Run: headless pygame with SDL's dummy video driver; simulated clock (each Clock.tick advances the game by its frame time, no real sleeping); random seed 0; keys injected as events and as key.get_pressed() state; no mouse input.
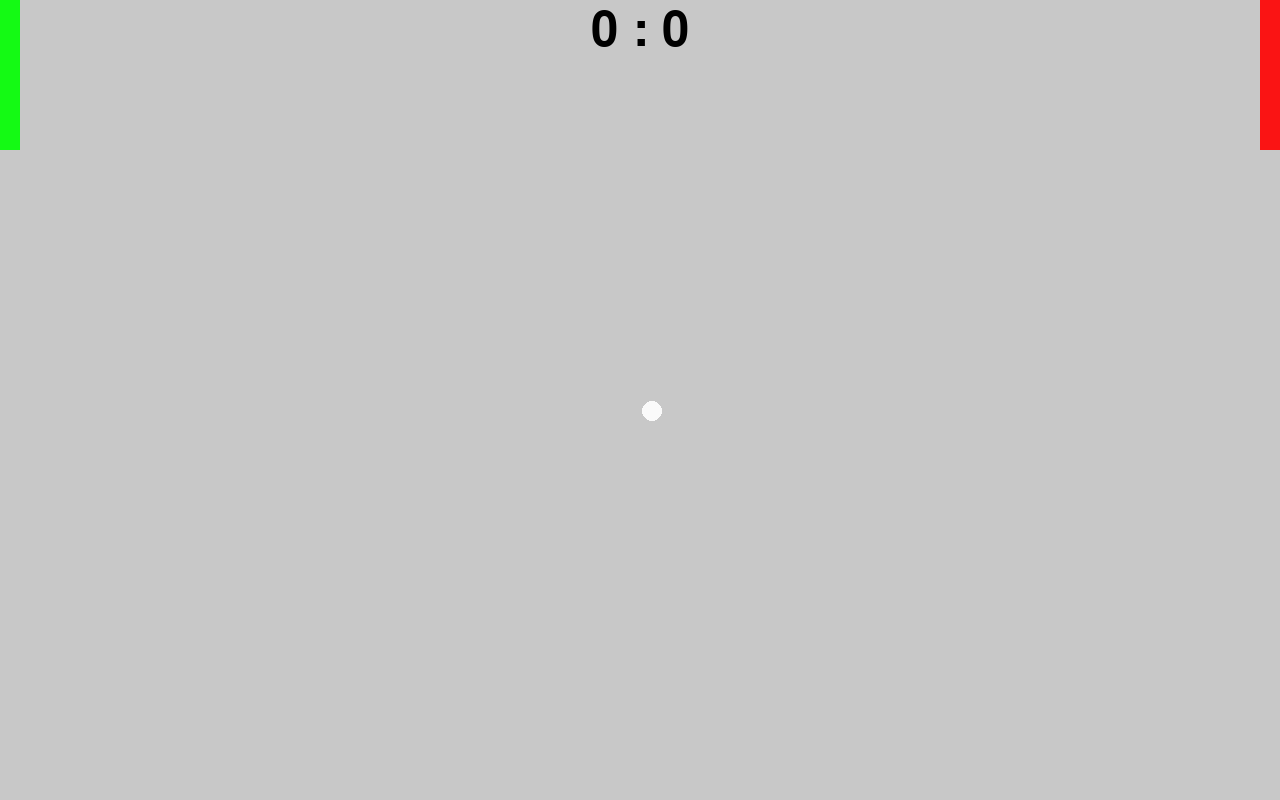
Frame 1 of 4 · flips 1–60 · no input
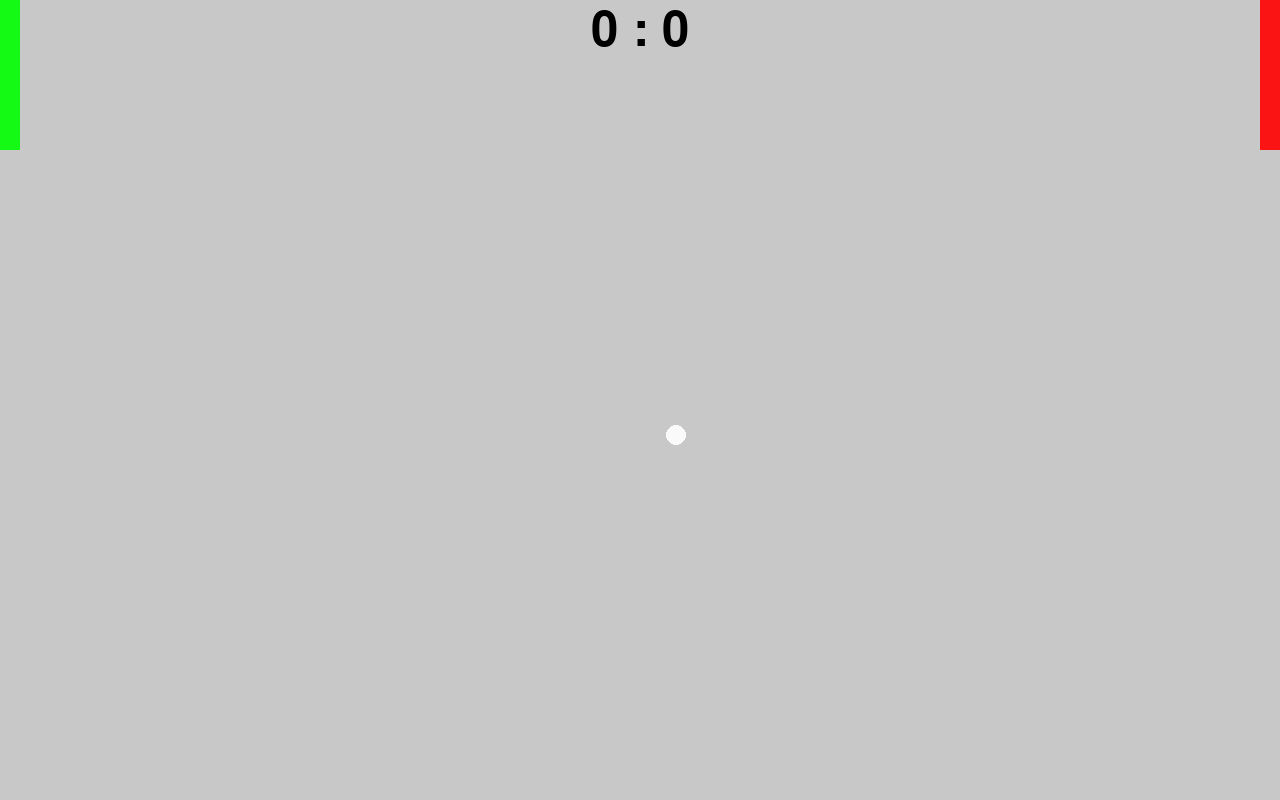
Frame 2 of 4 · flips 61–180 · tapped SPACE, RETURN · held RIGHT (→), D
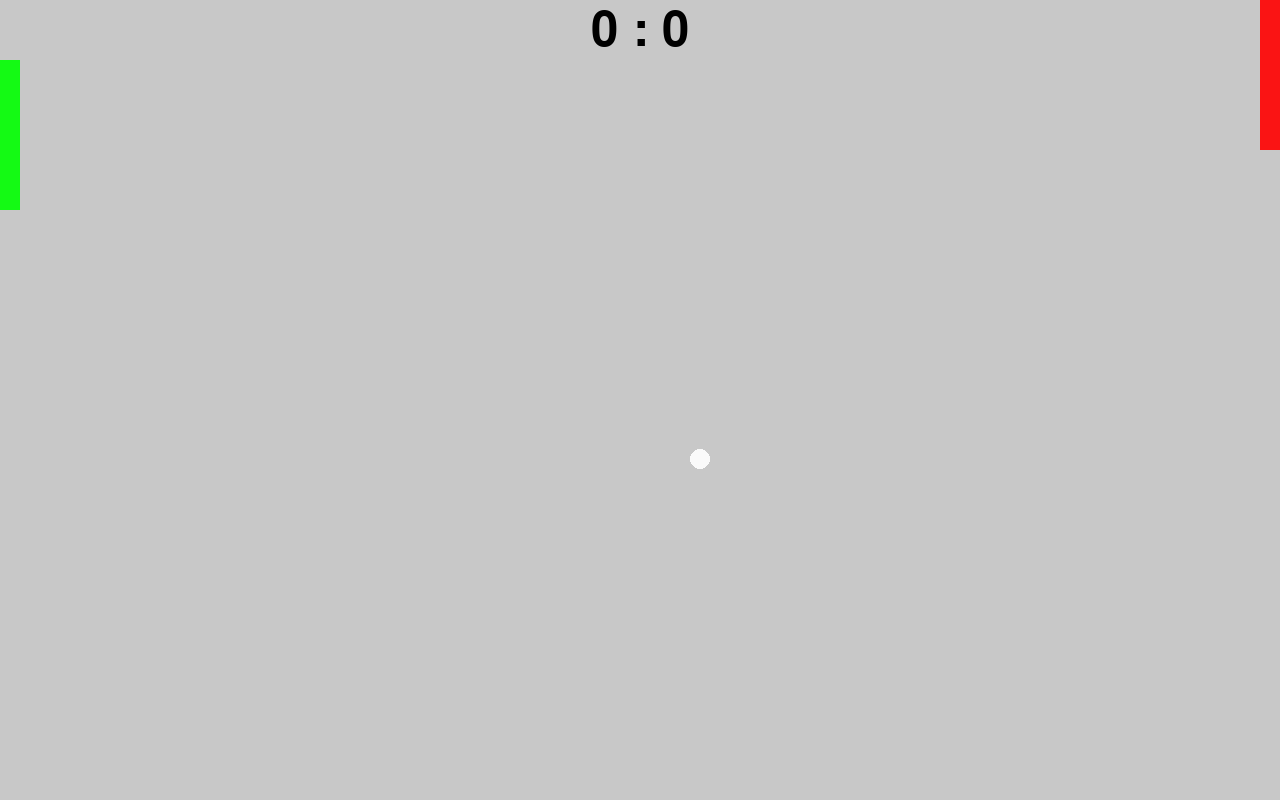
Frame 3 of 4 · flips 181–300 · held DOWN (↓), S
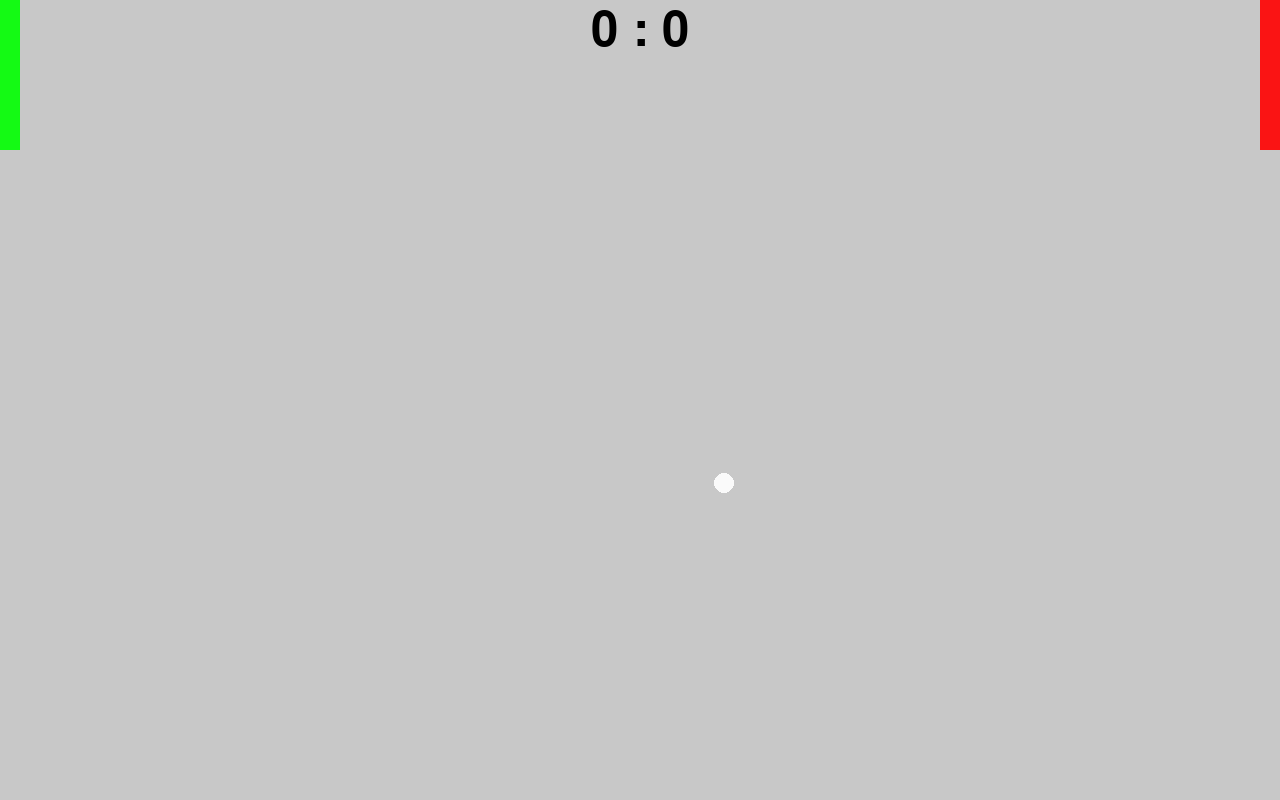
Frame 4 of 4 · flips 301–420 · held LEFT (←), A, UP (↑), W

The pygame program that drew these frames:

import pygame, sys


win_h = 800
win_w = 1280
bg_color = (200, 200, 200)
pl_h = 150
pl_w = 20
pl_color_l = (20, 250, 20)
pl_color_r = (250, 20, 20)
pl_speed = 0.5
ball_radius = 10
ball_color = (250, 250, 250)
ball_speed = 0.2
left_player_score = 0
right_player_score = 0


class PingPong:
    def __init__(self):
        pygame.init()
        self.screen = pygame.display.set_mode((win_w, win_h))
        pygame.display.set_caption("Ping Pong")
        self.left_pl = Platform(self, 0)
        self.right_pl = Platform(self, win_w-pl_w)
        self.ball = Ball(self)
        self.left_player_score = 0
        self.right_player_score = 0

    def draw_score(self, screen, left_score, right_score):
        font = pygame.font.SysFont(None, 72)
        score_text = f"{left_score} : {right_score}"
        text_surface = font.render(score_text, True, (0, 0, 0))
        text_rect = text_surface.get_rect(center=(win_w // 2, 30))
        screen.blit(text_surface, text_rect)

    def display_update(self):
        self.screen.fill((bg_color))
        self.left_pl.platform_update(pl_color_l)
        self.right_pl.platform_update(pl_color_r)
        self.ball.update_ball(ball_color)
        self.draw_score(self.screen, self.left_player_score, self.right_player_score)
        pygame.display.flip()

    def check_event(self):
        for event in pygame.event.get():
            if event.type == pygame.QUIT:
                sys.exit()
            elif event.type == pygame.KEYDOWN:
                if event.key == pygame.K_w:
                    self.left_pl.move_up = True
                elif event.key == pygame.K_s:
                    self.left_pl.move_down = True
                elif event.key == pygame.K_o:
                    self.right_pl.move_up = True
                elif event.key == pygame.K_l:
                    self.right_pl.move_down = True
            elif event.type == pygame.KEYUP:
                if event.key == pygame.K_w:
                    self.left_pl.move_up = False
                elif event.key == pygame.K_s:
                    self.left_pl.move_down = False
                elif event.key == pygame.K_o:
                    self.right_pl.move_up = False
                elif event.key == pygame.K_l:
                    self.right_pl.move_down = False

    def run(self):
        while True:
            self.check_event()
            self.display_update()


class Platform:
    def __init__(self, pgame, x_rect):
        self.screen = pgame.screen
        self.screen_rect = pgame.screen.get_rect()
        self.rect = pygame.Rect(0, 0, pl_w, pl_h)
        self.rect.x = x_rect
        self.y = float(self.rect.y)
        self.move_up = False
        self.move_down = False

    def platform_update(self, pl_color):
        if self.move_up and self.rect.top > 0:
            self.y -= pl_speed
        if self.move_down and self.rect.bottom < self.screen_rect.bottom:
            self.y += pl_speed
        self.rect.y = self.y
        pygame.draw.rect(self.screen, pl_color, self.rect)


class Ball:
    def __init__(self, pgame):
        self.screen = pgame.screen
        self.screen_rect = pgame.screen.get_rect()
        self.pgame = pgame
        self.reset()

    def reset(self):
        self.rect = pygame.Rect(0, 0, ball_radius*2, ball_radius*2)
        self.rect.center = (win_w // 2, win_h // 2)
        self.rect.x = win_w // 2
        self.rect.y = win_h // 2
        self.x = float(self.rect.x)
        self.y = float(self.rect.y)
        self.vx = 1
        self.vy = 1

    def update_ball(self, b_color):
        self.x += self.vx * ball_speed
        self.y += self.vy * ball_speed
        self.rect.x = int(self.x)
        self.rect.y = int(self.y)
        if self.rect.top <= 0 or self.rect.bottom >= win_h:
            self.vy *= -1
        if self.rect.colliderect(self.pgame.left_pl.rect):
            if self.vx < 0:
                self.vx *= -1
        if self.rect.colliderect(self.pgame.right_pl.rect):
            if self.vx > 0:
                self.vx *= -1
        if self.rect.left <= 0:
            self.reset()
            self.pgame.right_player_score += 1
            self.vx = 1
        if self.rect.left >= win_w:
            self.reset()
            self.pgame.left_player_score += 1
            self.vx = -1
        pygame.draw.circle(self.screen, b_color, (self.x, self.y), ball_radius)


if __name__ == '__main__':
    pp = PingPong()
    pp.run()
